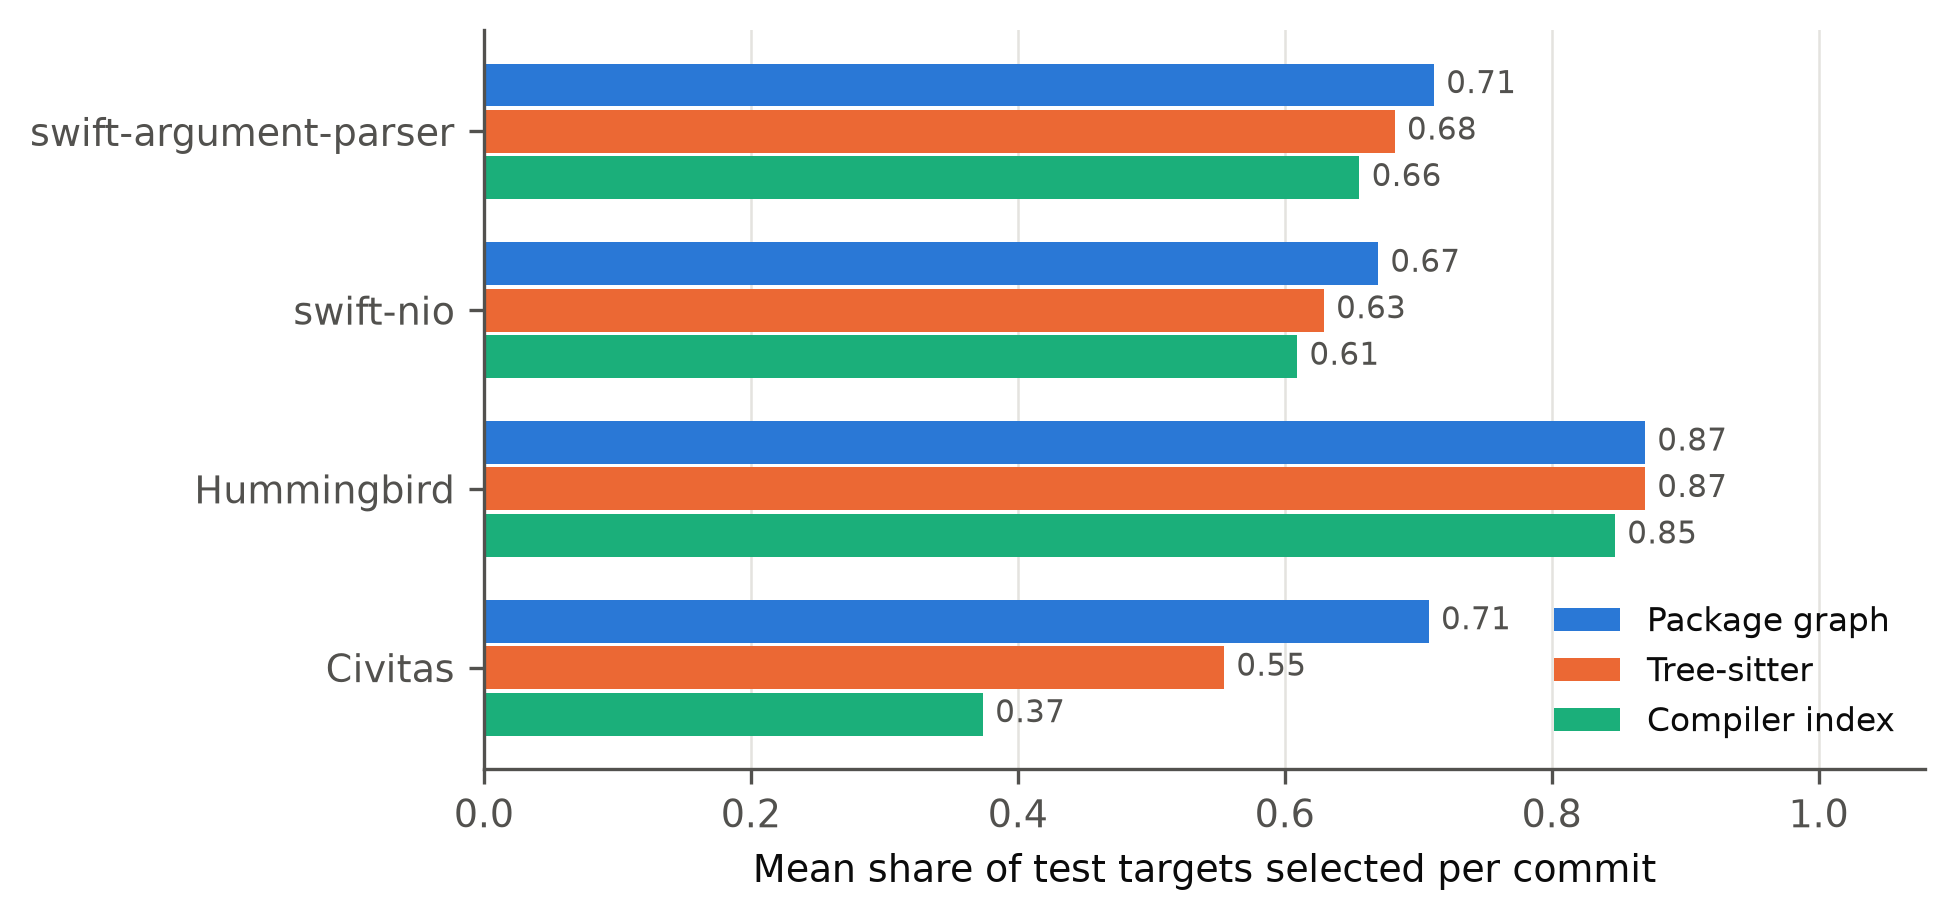

The data file committed next to this chart (first rows):
subject, selector, mean_share_of_test_targets, commits
swift-argument-parser, Package graph, 0.7119, 300
swift-argument-parser, Tree-sitter, 0.6825, 300
swift-argument-parser, Compiler index, 0.656, 300
swift-nio, Package graph, 0.67, 100
swift-nio, Tree-sitter, 0.6294, 100
swift-nio, Compiler index, 0.6094, 100
Hummingbird, Package graph, 0.87, 100
Hummingbird, Tree-sitter, 0.87, 100
Hummingbird, Compiler index, 0.8475, 100
Civitas, Package graph, 0.708, 28
Civitas, Tree-sitter, 0.5546, 28
Civitas, Compiler index, 0.3739, 28
